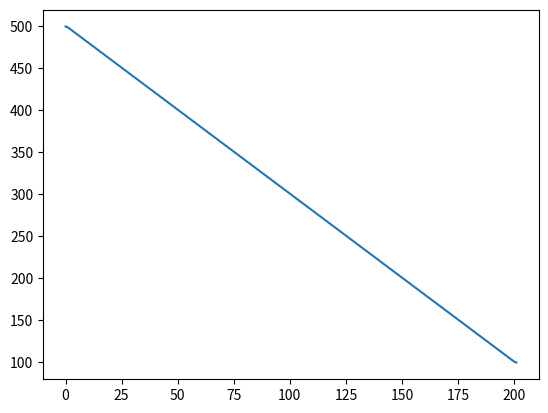

This chart was generated by the following Python code:
# Solving Pure diffusion equation

import numpy as np
import matplotlib.pyplot as plt

thermalConductivity = 1000 # W/m2
length = 0.5 # m
crossArea = 10*(10**-3)
nDivisions = 200
delX = length/nDivisions
T_A = 500
T_B = 100

aE = thermalConductivity*crossArea/delX
aW = thermalConductivity*crossArea/delX
sP = -2*thermalConductivity*crossArea/delX
sU_start = 2*thermalConductivity*crossArea*T_A/delX
sU_end = 2*thermalConductivity*crossArea*T_B/delX

A = np.zeros((nDivisions,nDivisions))
B = np.zeros(nDivisions)

i = 0
while i < nDivisions:
    
    if i == 0:
        aW = 0
        aP = aW+aE-sP
        sU = sU_start
        A[i][i] = aP
        A[i][i+1] = -aE
        B[i]=sU
        aW = thermalConductivity*crossArea/delX
    elif i < (nDivisions-1):
        sP = 0
        aP = aW+aE-sP
        A[i][i] = aP
        A[i][i-1] = -aW
        A[i][i+1] = -aE
        sP = -2*thermalConductivity*crossArea/delX
    else:
        sU = sU_end
        aE = 0
        aP = aW+aE-sP
        A[nDivisions-1][nDivisions-1] = aP
        A[nDivisions-1][nDivisions-2] = -aW
        B[nDivisions-1] = sU
        aE = thermalConductivity*crossArea/delX
    i = i+1
T = np.linalg.solve(A,B)
T_new = np.zeros(len(T)+2)

for i in range (len(T_new)):
    if i == 0:
        T_new[i] = T_A
    elif i < (len(T_new)-1):
        T_new[i] = T[i-1]
    else:
        T_new[i] = T_B
    
plt.plot(T_new)
plt.show()



        
        
